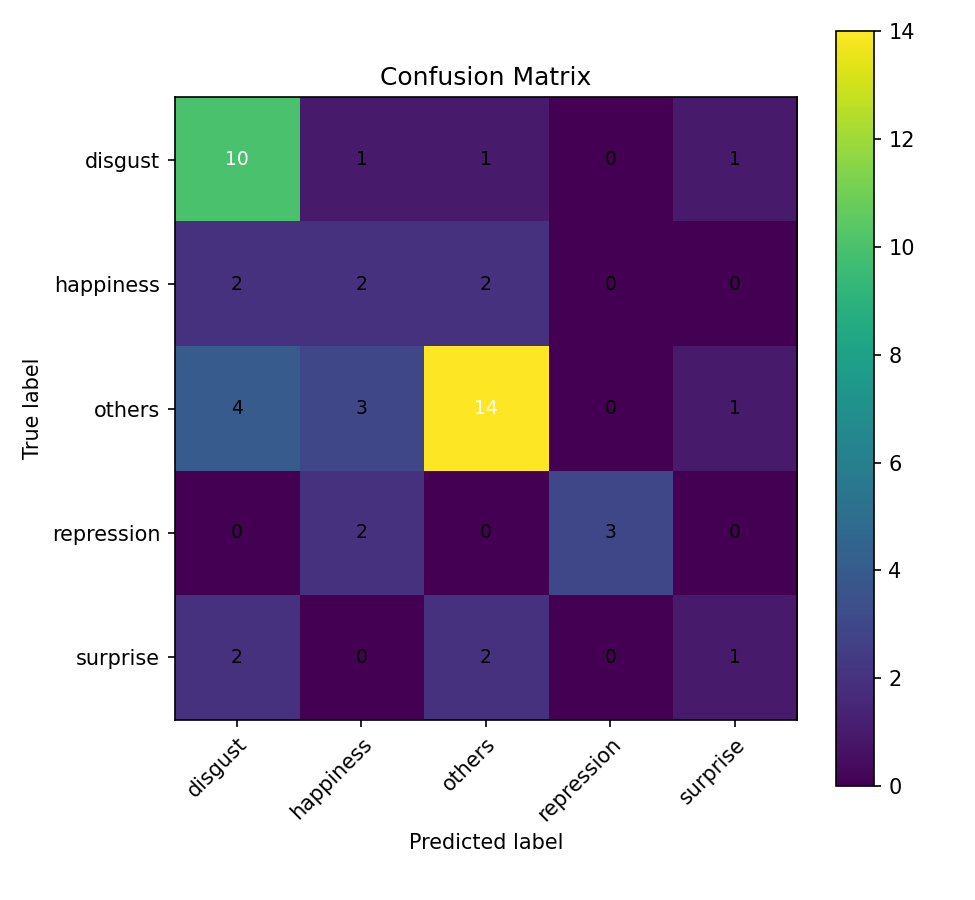

The table this chart was drawn from, first rows:
, pred_disgust, pred_happiness, pred_others, pred_repression, pred_surprise
true_disgust, 10, 1, 1, 0, 1
true_happiness, 2, 2, 2, 0, 0
true_others, 4, 3, 14, 0, 1
true_repression, 0, 2, 0, 3, 0
true_surprise, 2, 0, 2, 0, 1
